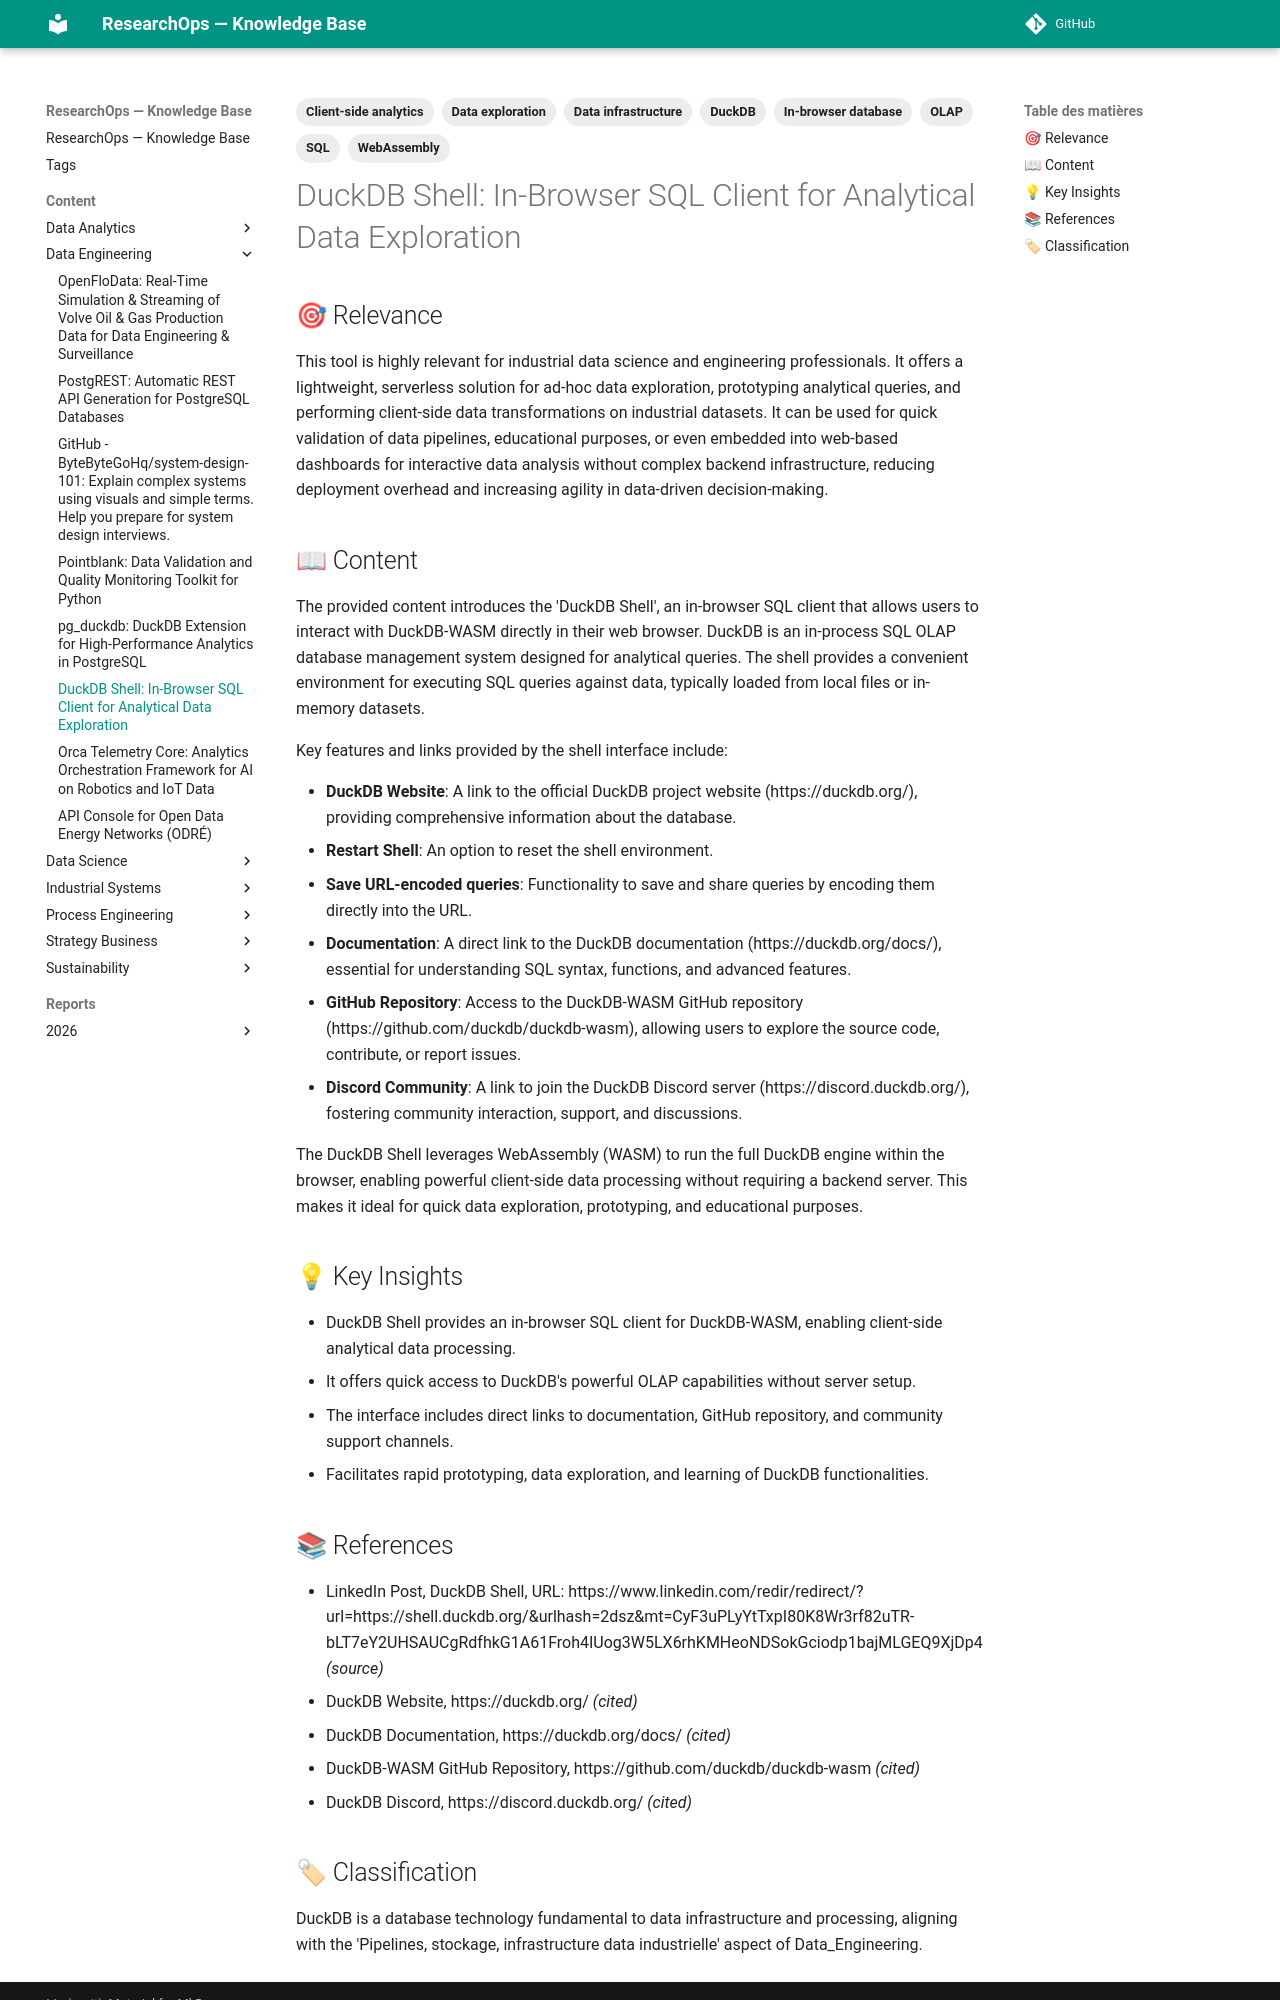

repository: yajeddig/ResearchOps · page: content/Data_Engineering/20260214_091228_duckdb_shell__in_browser_sql_client_for_analytical/index.html · generator: mkdocs

---
title: "DuckDB Shell: In-Browser SQL Client for Analytical Data Exploration"
date: 2026-02-14
category: Data_Engineering
confidence: 0.95
tags: ['DuckDB', 'SQL', 'OLAP', 'WebAssembly', 'In-browser database', 'Data exploration', 'Client-side analytics', 'Data infrastructure']
source: "https://www.linkedin.com/redir/redirect/?url=https%3A%2F%2Fshell%2Educkdb%2Eorg%2F&urlhash=2dsz&mt=CyF3uPLyYtTxpI80K8Wr3rf82uTR-bLT7eY2UHSAUCgRdfhkG1A61Froh4IUog3W5LX6rhKMHeoNDSokGciodp1bajMLGEQ9XjDp4"
type: Article
source_type: LinkedIn Post
hash: 091228
---

## 🎯 Relevance
This tool is highly relevant for industrial data science and engineering professionals. It offers a lightweight, serverless solution for ad-hoc data exploration, prototyping analytical queries, and performing client-side data transformations on industrial datasets. It can be used for quick validation of data pipelines, educational purposes, or even embedded into web-based dashboards for interactive data analysis without complex backend infrastructure, reducing deployment overhead and increasing agility in data-driven decision-making.

## 📖 Content
The provided content introduces the 'DuckDB Shell', an in-browser SQL client that allows users to interact with DuckDB-WASM directly in their web browser. DuckDB is an in-process SQL OLAP database management system designed for analytical queries. The shell provides a convenient environment for executing SQL queries against data, typically loaded from local files or in-memory datasets.

Key features and links provided by the shell interface include:

*   **DuckDB Website**: A link to the official DuckDB project website (https://duckdb.org/), providing comprehensive information about the database.
*   **Restart Shell**: An option to reset the shell environment.
*   **Save URL-encoded queries**: Functionality to save and share queries by encoding them directly into the URL.
*   **Documentation**: A direct link to the DuckDB documentation (https://duckdb.org/docs/), essential for understanding SQL syntax, functions, and advanced features.
*   **GitHub Repository**: Access to the DuckDB-WASM GitHub repository (https://github.com/duckdb/duckdb-wasm), allowing users to explore the source code, contribute, or report issues.
*   **Discord Community**: A link to join the DuckDB Discord server (https://discord.duckdb.org/), fostering community interaction, support, and discussions.

The DuckDB Shell leverages WebAssembly (WASM) to run the full DuckDB engine within the browser, enabling powerful client-side data processing without requiring a backend server. This makes it ideal for quick data exploration, prototyping, and educational purposes.

## 💡 Key Insights
- DuckDB Shell provides an in-browser SQL client for DuckDB-WASM, enabling client-side analytical data processing.
- It offers quick access to DuckDB's powerful OLAP capabilities without server setup.
- The interface includes direct links to documentation, GitHub repository, and community support channels.
- Facilitates rapid prototyping, data exploration, and learning of DuckDB functionalities.

## 📚 References
- LinkedIn Post, DuckDB Shell, URL: https://www.linkedin.com/redir/redirect/?url=https://shell.duckdb.org/&urlhash=2dsz&mt=CyF3uPLyYtTxpI80K8Wr3rf82uTR-bLT7eY2UHSAUCgRdfhkG1A61Froh4IUog3W5LX6rhKMHeoNDSokGciodp1bajMLGEQ9XjDp4 *(source)*
- DuckDB Website, https://duckdb.org/ *(cited)*
- DuckDB Documentation, https://duckdb.org/docs/ *(cited)*
- DuckDB-WASM GitHub Repository, https://github.com/duckdb/duckdb-wasm *(cited)*
- DuckDB Discord, https://discord.duckdb.org/ *(cited)*
